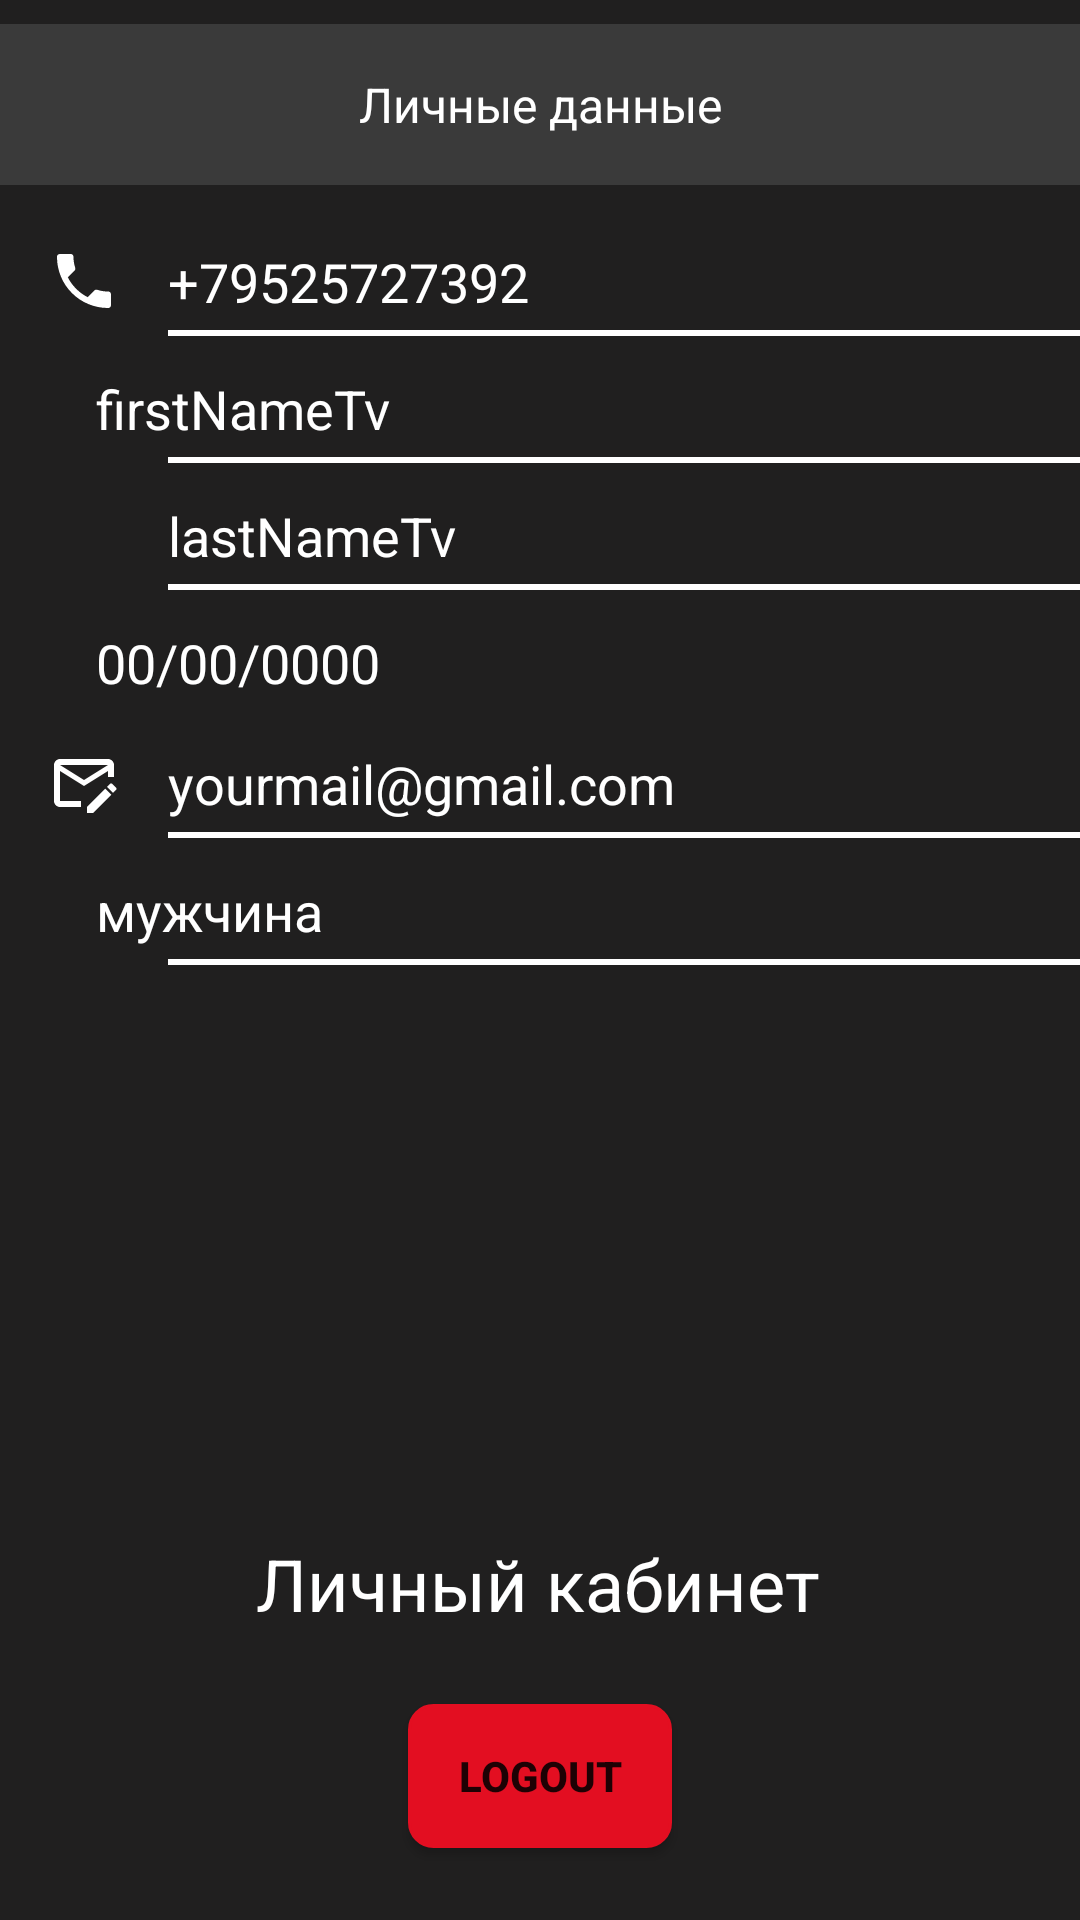

Layout XML and referenced resources for this Android screen:
<!-- AndroidManifest.xml: application theme Theme.MyGym -->
<!-- res/layout/fragment_personal_area.xml -->
<?xml version="1.0" encoding="utf-8"?>
<FrameLayout
    xmlns:android="http://schemas.android.com/apk/res/android"
    xmlns:app="http://schemas.android.com/apk/res-auto"
    xmlns:tools="http://schemas.android.com/tools"
    android:layout_width="match_parent"
    android:layout_height="match_parent"
    tools:context=".screen.personalarea.PersonalAreaFragment"
    android:background="@color/main_medium_dark">

    <androidx.constraintlayout.widget.ConstraintLayout
        android:layout_width="match_parent"
        android:layout_height="match_parent">

        <LinearLayout
            android:id="@+id/itemListLinearLayout"
            android:layout_width="match_parent"
            android:layout_height="wrap_content"
            android:layout_marginStart="16dp"
            android:layout_marginTop="8dp"
            android:orientation="vertical"
            app:layout_constraintEnd_toEndOf="parent"
            app:layout_constraintStart_toStartOf="parent"
            app:layout_constraintTop_toBottomOf="@+id/personalDataTv">

            <LinearLayout
                android:layout_width="match_parent"
                android:layout_height="wrap_content"
                android:layout_marginTop="8dp"
                android:orientation="horizontal"
                android:paddingVertical="4dp"
                tools:ignore="UseCompoundDrawables">

                <ImageView
                    android:layout_width="wrap_content"
                    android:layout_height="wrap_content"
                    android:layout_marginEnd="16dp"
                    android:background="@drawable/ic_phone"
                    android:contentDescription="@string/phone" />

                <TextView
                    android:id="@+id/phoneTv"
                    android:layout_width="wrap_content"
                    android:layout_height="wrap_content"
                    android:text="@string/my_phone_hint"
                    android:textColor="@color/white"
                    android:textSize="18sp"/>

            </LinearLayout>

            <View
                android:layout_width="fill_parent"
                android:layout_height="2dp"
                android:layout_marginStart="40dp"
                android:background="#ffffff" />

            <LinearLayout
                android:layout_width="match_parent"
                android:layout_height="wrap_content"
                android:layout_marginTop="8dp"
                android:orientation="horizontal"
                android:paddingVertical="4dp"
                tools:ignore="TouchTargetSizeCheck,UseCompoundDrawables">

                <ImageView
                    android:layout_width="wrap_content"
                    android:layout_height="wrap_content"
                    android:layout_marginEnd="16dp"
                    android:background="@drawable/ic_baseline_person_24"
                    android:contentDescription="@string/desc_ic_person" />

                <TextView
                    android:id="@+id/firstNameTv"
                    android:layout_width="wrap_content"
                    android:layout_height="wrap_content"
                    android:text="@string/firstnametv"
                    android:textColor="@color/white"
                    android:textSize="18sp" />

            </LinearLayout>

            <View
                android:layout_width="fill_parent"
                android:layout_marginStart="40dp"
                android:layout_height="2dp"
                android:background="#ffffff" />

            <LinearLayout
                android:layout_width="match_parent"
                android:layout_height="wrap_content"
                android:layout_marginTop="8dp"
                android:orientation="horizontal"
                android:paddingVertical="4dp"
                android:paddingStart="40dp"
                tools:ignore="RtlSymmetry">

                <TextView
                    android:id="@+id/lastNameTv"
                    android:layout_width="wrap_content"
                    android:layout_height="wrap_content"
                    android:text="@string/lastnametv"
                    android:textColor="@color/white"
                    android:textSize="18sp" />

            </LinearLayout>

            <View
                android:layout_width="fill_parent"
                android:layout_marginStart="40dp"
                android:layout_height="2dp"
                android:background="#ffffff" />

            <LinearLayout
                android:layout_width="match_parent"
                android:layout_height="wrap_content"
                android:layout_marginTop="8dp"
                android:orientation="horizontal"
                android:paddingVertical="4dp"
                tools:ignore="UseCompoundDrawables">

                <ImageView
                    android:layout_width="wrap_content"
                    android:layout_height="wrap_content"
                    android:layout_marginEnd="16dp"
                    android:background="@drawable/ic_baseline_cake_24"
                    android:contentDescription="@string/desc_ic_cake" />

                <TextView
                    android:id="@+id/dayOfBirth"
                    android:layout_width="wrap_content"
                    android:layout_height="wrap_content"
                    android:text="@string/date_birth_default"
                    android:textColor="@color/white"
                    android:textSize="18sp" />

            </LinearLayout>

            <LinearLayout
                android:layout_width="match_parent"
                android:layout_height="wrap_content"
                android:layout_marginTop="8dp"
                android:orientation="horizontal"
                android:paddingVertical="4dp"
                tools:ignore="UseCompoundDrawables">

                <ImageView
                    android:layout_width="wrap_content"
                    android:layout_height="wrap_content"
                    android:layout_marginEnd="16dp"
                    android:background="@drawable/ic_email_edit_outline"
                    android:contentDescription="@string/desc_ic_cake" />

                <TextView
                    android:id="@+id/mailTv"
                    android:layout_width="wrap_content"
                    android:layout_height="wrap_content"
                    android:text="@string/mail_example"
                    android:textColor="@color/white"
                    android:textSize="18sp" />

            </LinearLayout>

            <View
                android:layout_width="fill_parent"
                android:layout_marginStart="40dp"
                android:layout_height="2dp"
                android:background="#ffffff" />

            <LinearLayout
                android:layout_width="match_parent"
                android:layout_height="wrap_content"
                android:layout_marginTop="8dp"
                android:orientation="horizontal"
                android:paddingVertical="4dp">

                <ImageView
                    android:layout_width="wrap_content"
                    android:layout_height="wrap_content"
                    android:layout_marginEnd="16dp"
                    android:background="@drawable/ic_baseline_male_24"
                    android:contentDescription="@string/desc_ic_man" />

                <TextView
                    android:id="@+id/sex"
                    android:layout_width="wrap_content"
                    android:layout_height="wrap_content"
                    android:text="@string/man_text"
                    android:textColor="@color/white"
                    android:textSize="18sp" />

                <ImageView
                    android:layout_width="wrap_content"
                    android:layout_height="wrap_content"
                    android:layout_marginStart="16dp"
                    android:background="@drawable/ic_baseline_female_24"
                    android:contentDescription="@string/desc_ic_man" />

            </LinearLayout>

            <View
                android:layout_width="fill_parent"
                android:layout_marginStart="40dp"
                android:layout_height="2dp"
                android:background="#ffffff" />

        </LinearLayout>

        <TextView
            android:id="@+id/personalDataTv"
            android:layout_width="match_parent"
            android:layout_height="wrap_content"
            android:layout_marginTop="8dp"
            android:background="@color/dark_gray"
            android:paddingVertical="16dp"
            android:text="@string/personal_data"
            android:textAlignment="center"
            android:textColor="@color/white"
            android:textSize="16sp"
            app:layout_constraintEnd_toEndOf="parent"
            app:layout_constraintStart_toStartOf="parent"
            app:layout_constraintTop_toTopOf="parent" />

        <TextView
            android:id="@+id/welcomeTv"
            android:layout_width="wrap_content"
            android:layout_height="wrap_content"
            android:layout_marginStart="32dp"
            android:layout_marginEnd="32dp"
            android:layout_marginBottom="24dp"
            android:text="@string/personal_area"
            android:textAlignment="center"
            android:textColor="@color/white"
            android:textSize="24sp"
            app:layout_constraintBottom_toTopOf="@+id/logoutBtn"
            app:layout_constraintEnd_toEndOf="parent"
            app:layout_constraintHorizontal_bias="0.496"
            app:layout_constraintStart_toStartOf="parent" />

        <Button
            android:id="@+id/logoutBtn"
            android:layout_width="wrap_content"
            android:layout_height="wrap_content"
            android:layout_marginBottom="24dp"
            android:background="@drawable/button"
            android:text="@string/logout"
            android:textStyle="bold"
            android:backgroundTint="@color/sbd_red"
            app:layout_constraintBottom_toBottomOf="parent"
            app:layout_constraintEnd_toEndOf="parent"
            app:layout_constraintStart_toStartOf="parent" />

    </androidx.constraintlayout.widget.ConstraintLayout>

</FrameLayout>
<!-- resources referenced by this layout -->
<resources>
  <color name="dark_gray">#3A3A3A</color>
  <color name="main_medium_dark">#201F1F</color>
  <color name="sbd_red">#e30e21</color>
  <color name="white">#FFFFFFFF</color>
  <!-- drawable button (drawable) -->
  <?xml version="1.0" encoding="utf-8"?>
  <selector xmlns:android="http://schemas.android.com/apk/res/android" >
      <item android:state_pressed="true" >
          <shape android:shape="rectangle"  >
              <corners android:radius="8dp" />
              <stroke android:width="1dp" android:color="@color/black" />
              <gradient android:angle="-90" android:startColor="@color/light_gray" android:endColor="@color/light_gray"  />
          </shape>
      </item>
      <item android:state_focused="true">
          <shape android:shape="rectangle"  >
              <corners android:radius="8dp" />
              <stroke android:width="1dp" android:color="@color/black" />
              <solid android:color="#58857e"/>
          </shape>
      </item>
      <item >
          <shape android:shape="rectangle"  >
              <corners android:radius="8dp" />
              <stroke android:width="1dp" android:color="@color/black" />
              <gradient android:angle="-90" android:startColor="@color/white" android:endColor="@color/white" />
          </shape>
      </item>
  </selector>
  <!-- drawable ic_email_edit_outline (drawable) -->
  <vector xmlns:android="http://schemas.android.com/apk/res/android"
      android:width="24dp"
      android:height="24dp"
      android:viewportWidth="24"
      android:viewportHeight="24">
    <path
        android:fillColor="#fff"
        android:pathData="M19.07,13.88L13,19.94V22H15.06L21.12,15.93M22.7,13.58L21.42,12.3C21.32,12.19 21.18,12.13 21.04,12.13C20.89,12.14 20.75,12.19 20.65,12.3L19.65,13.3L21.7,15.3L22.7,14.3C22.89,14.1 22.89,13.78 22.7,13.58M11,18H4V8L12,13L20,8V10H22V6C22,4.9 21.1,4 20,4H4C2.9,4 2,4.9 2,6V18C2,19.1 2.9,20 4,20H11V18M20,6L12,11L4,6H20Z"/>
  </vector>
  <!-- drawable ic_phone (drawable) -->
  <vector xmlns:android="http://schemas.android.com/apk/res/android"
      android:width="24dp"
      android:height="24dp"
      android:viewportWidth="24"
      android:viewportHeight="24">
    <path
        android:fillColor="#fff"
        android:pathData="M6.62,10.79C8.06,13.62 10.38,15.94 13.21,17.38L15.41,15.18C15.69,14.9 16.08,14.82 16.43,14.93C17.55,15.3 18.75,15.5 20,15.5A1,1 0,0 1,21 16.5V20A1,1 0,0 1,20 21A17,17 0,0 1,3 4A1,1 0,0 1,4 3H7.5A1,1 0,0 1,8.5 4C8.5,5.25 8.7,6.45 9.07,7.57C9.18,7.92 9.1,8.31 8.82,8.59L6.62,10.79Z"/>
  </vector>
  <string name="date_birth_default">00/00/0000</string>
  <string name="desc_ic_cake">day of birth</string>
  <string name="desc_ic_man">man</string>
  <string name="desc_ic_person">ic_person</string>
  <string name="firstnametv">firstNameTv</string>
  <string name="lastnametv">lastNameTv</string>
  <string name="logout">logout</string>
  <string name="mail_example">yourmail@gmail.com</string>
  <string name="man_text">мужчина</string>
  <string name="my_phone_hint">+79525727392</string>
  <string name="personal_area">Личный кабинет</string>
  <string name="personal_data">Личные данные</string>
  <string name="phone">phone</string>
  <style name="Theme.MyGym" parent="Theme.AppCompat.Light.NoActionBar">
          
          <item name="colorPrimary">@color/main_deep_dark</item>
          <item name="colorPrimaryVariant">@color/black</item>
          <item name="colorOnPrimary">@color/white</item>
          
          <item name="colorSecondary">@color/teal_200</item>
          <item name="colorSecondaryVariant">@color/teal_700</item>
          <item name="colorOnSecondary">@color/black</item>
          
          <item name="android:statusBarColor" tools:targetApi="l">?attr/colorPrimaryVariant</item>
          
      </style>
  <color name="black">#FF000000</color>
  <color name="light_gray">#C0C0C0</color>
  <color name="main_deep_dark">#191818</color>
  <color name="teal_200">#FF03DAC5</color>
  <color name="teal_700">#FF018786</color>
</resources>
